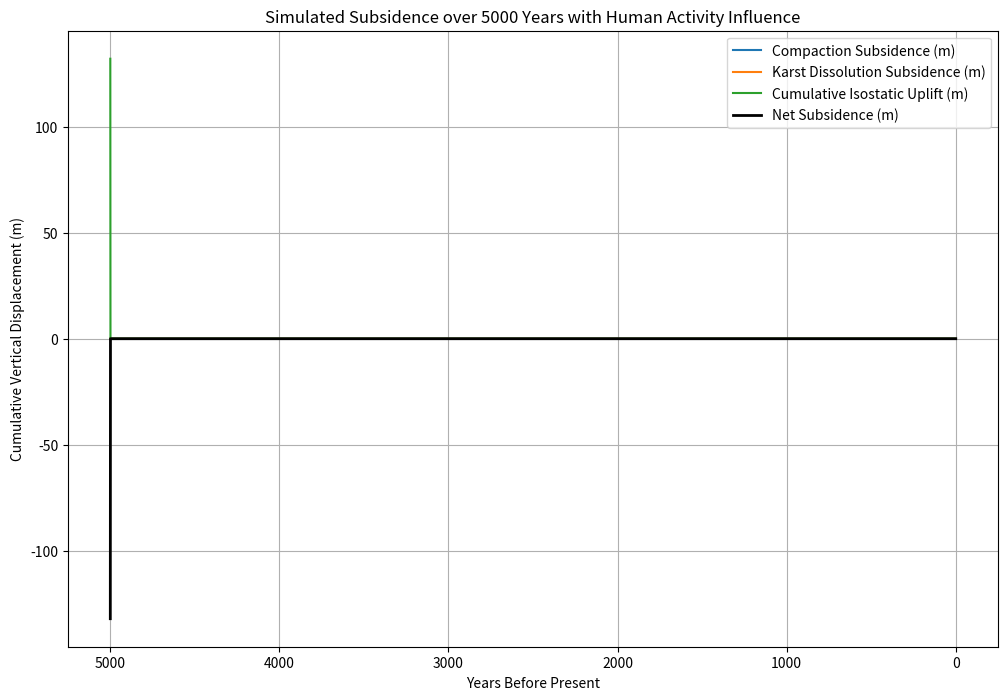

The script that saved this image:
import numpy as np
import matplotlib.pyplot as plt

# Simulation parameters
years = 5000
dt = 1
time = np.arange(0, years + dt, dt)

# Model parameters
A = 1e8          # Surface area affected (m^2), e.g. 10 km x 10 km
H = 50           # Compressible sediment thickness (m)
Mv = 1e7         # Sediment constrained modulus (Pa)
kd = 1e-5        # Karst dissolution rate coefficient (m/year)
c = 0.1          # Isostatic uplift coefficient (m uplift per kg/m^2 mass loss)
rock_density = 2700  # kg/m^3

# Human activity function I(t), ramps from 0 to 1 starting 3000 years ago
I = np.zeros_like(time)
start_activity = 3000
I[years - start_activity:] = np.linspace(0, 1, start_activity + 1)

# Initialize arrays
subsidence_compaction = np.zeros_like(time)
subsidence_karst = np.zeros_like(time)
isostatic_uplift = np.zeros_like(time)
mass_loss = np.zeros_like(time)
net_subsidence = np.zeros_like(time)

# Assume hydraulic head drop proportional to human activity (scaled to 10 m max)
hydraulic_head_drop = I * 10  # meters

for i in range(1, len(time)):
    # Change in effective stress from hydraulic head change (Pa)
    d_sigma_prime_dt = (hydraulic_head_drop[i] - hydraulic_head_drop[i - 1]) * 9800  # Pa (approx. 9.8 kN/m^3)

    # Volumetric strain rate due to compaction
    d_epsilon_v_dt = d_sigma_prime_dt / Mv

    # Compaction subsidence rate (m/year)
    dD_s_dt = -d_epsilon_v_dt * H

    # Karst dissolution volume rate (m^3/year), scaled by human activity intensity
    Rd = kd * A * (0.1 + 0.9 * I[i])  # Base rate + human-enhanced dissolution

    # Increment karst subsidence (m)
    subsidence_karst[i] = subsidence_karst[i - 1] + (Rd / A) * dt

    # Mass loss rate (kg/m^2/year)
    dM_dt = (dD_s_dt + (Rd / A)) * rock_density

    # Isostatic uplift (m/year)
    U = c * abs(dM_dt)
    isostatic_uplift[i] = U

    # Update compaction subsidence
    subsidence_compaction[i] = subsidence_compaction[i - 1] + dD_s_dt * dt

    # Calculate net subsidence = compaction + karst - uplift
    net_subsidence[i] = net_subsidence[i - 1] + (dD_s_dt + (Rd / A) - U) * dt

# Plot results
plt.figure(figsize=(12, 8))
plt.plot(time, subsidence_compaction, label='Compaction Subsidence (m)')
plt.plot(time, subsidence_karst, label='Karst Dissolution Subsidence (m)')
plt.plot(time, isostatic_uplift.cumsum(), label='Cumulative Isostatic Uplift (m)')
plt.plot(time, net_subsidence, label='Net Subsidence (m)', linewidth=2, color='black')
plt.gca().invert_xaxis()  # Show years ago from left to right
plt.title('Simulated Subsidence over 5000 Years with Human Activity Influence')
plt.xlabel('Years Before Present')
plt.ylabel('Cumulative Vertical Displacement (m)')
plt.legend()
plt.grid(True)
plt.show()
